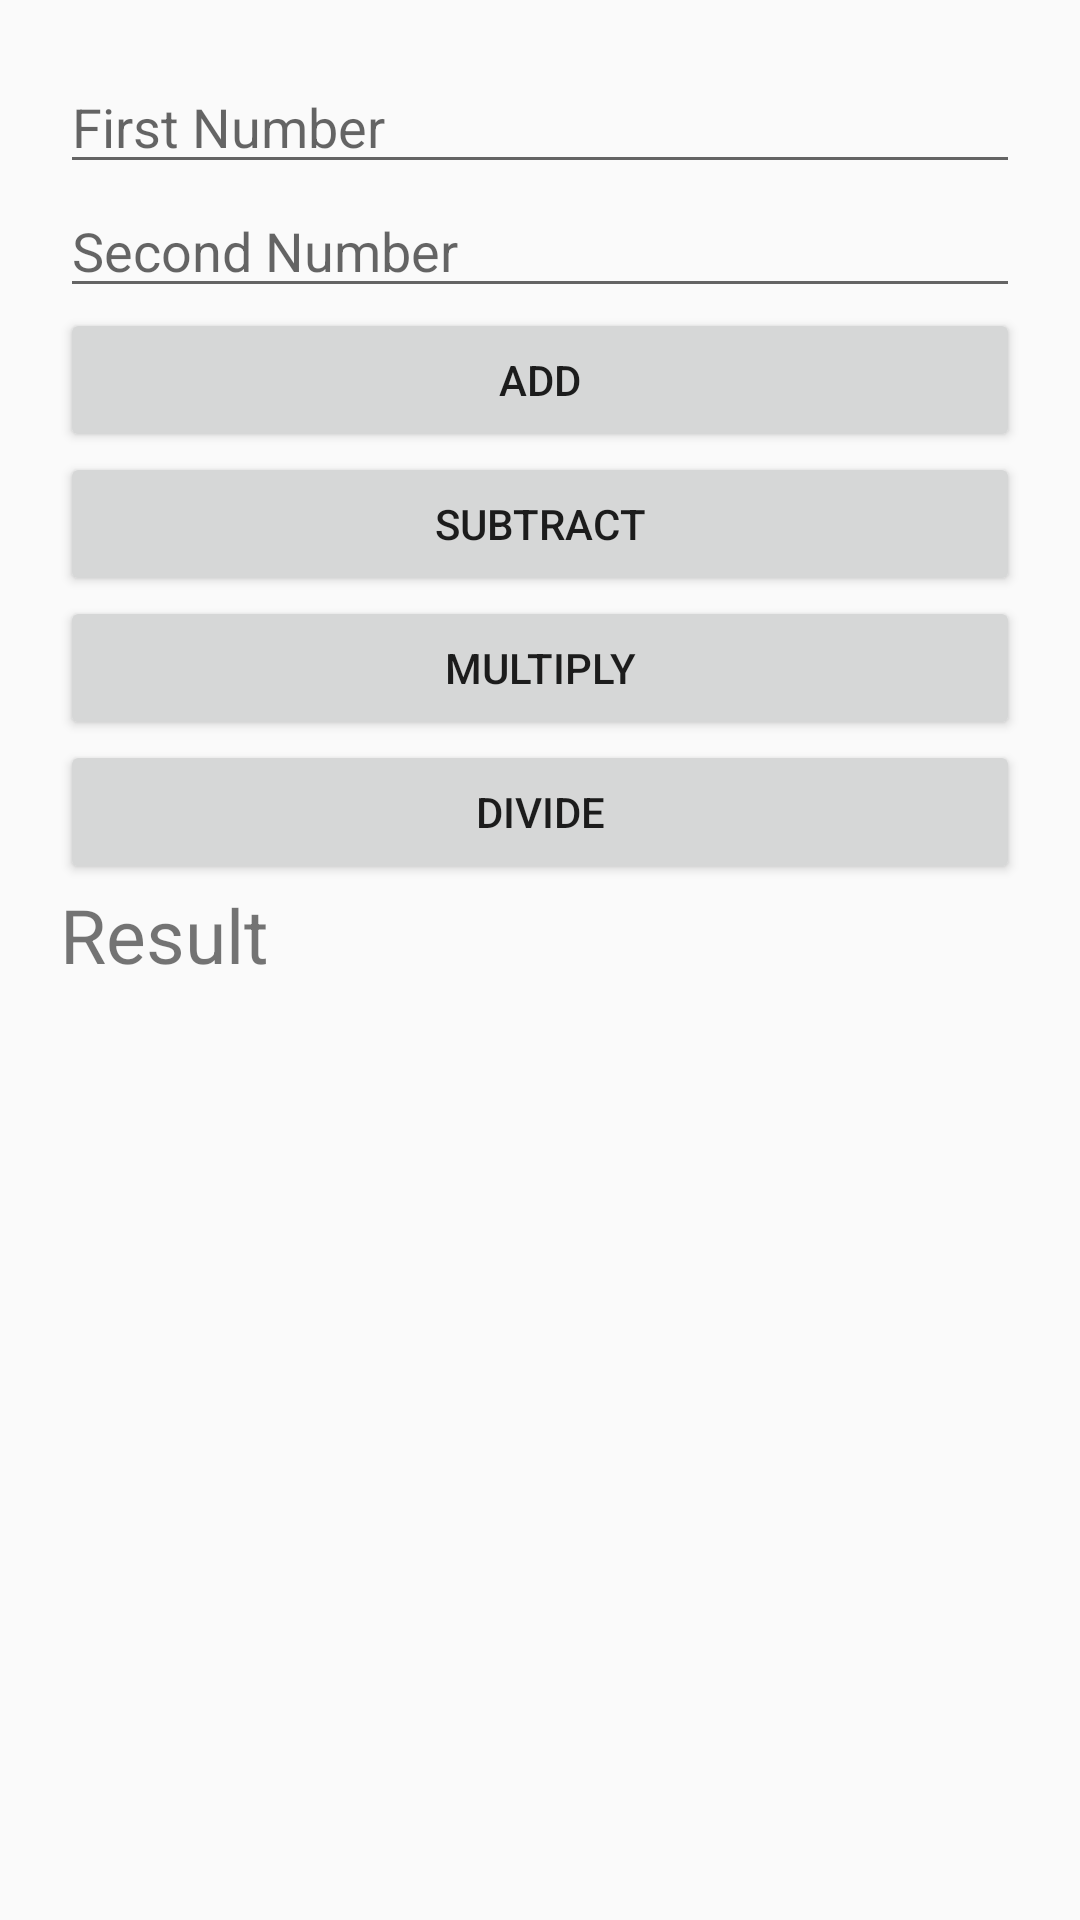

This screen was rendered from an Android layout file. Write that file and the resources it references.
<!-- AndroidManifest.xml: application theme Theme.FirstOne -->
<!-- res/layout/activity_calculator.xml -->
<?xml version="1.0" encoding="utf-8"?>
<LinearLayout xmlns:android="http://schemas.android.com/apk/res/android"
    android:layout_width="match_parent"
    android:layout_height="match_parent"
    android:orientation="vertical"
    android:padding="20dp">

    <EditText
        android:id="@+id/num1"
        android:layout_width="match_parent"
        android:layout_height="wrap_content"
        android:hint="First Number"
        android:inputType="numberDecimal"/>

    <EditText
        android:id="@+id/num2"
        android:layout_width="match_parent"
        android:layout_height="wrap_content"
        android:hint="Second Number"
        android:inputType="numberDecimal"/>

    <Button
        android:id="@+id/addBtn"
        android:layout_width="match_parent"
        android:layout_height="wrap_content"
        android:text="Add"/>

    <Button
        android:id="@+id/subBtn"
        android:layout_width="match_parent"
        android:layout_height="wrap_content"
        android:text="Subtract"/>

    <Button
        android:id="@+id/mulBtn"
        android:layout_width="match_parent"
        android:layout_height="wrap_content"
        android:text="Multiply"/>

    <Button
        android:id="@+id/divBtn"
        android:layout_width="match_parent"
        android:layout_height="wrap_content"
        android:text="Divide"/>

    <TextView
        android:id="@+id/result"
        android:layout_width="wrap_content"
        android:layout_height="wrap_content"
        android:text="Result"
        android:textSize="25sp"/>

</LinearLayout>
<!-- resources referenced by this layout -->
<resources>
  <style name="Theme.FirstOne" parent="Base.Theme.FirstOne" />
  <style name="Base.Theme.FirstOne" parent="Theme.AppCompat.Light.DarkActionBar">
          
          
      </style>
</resources>
